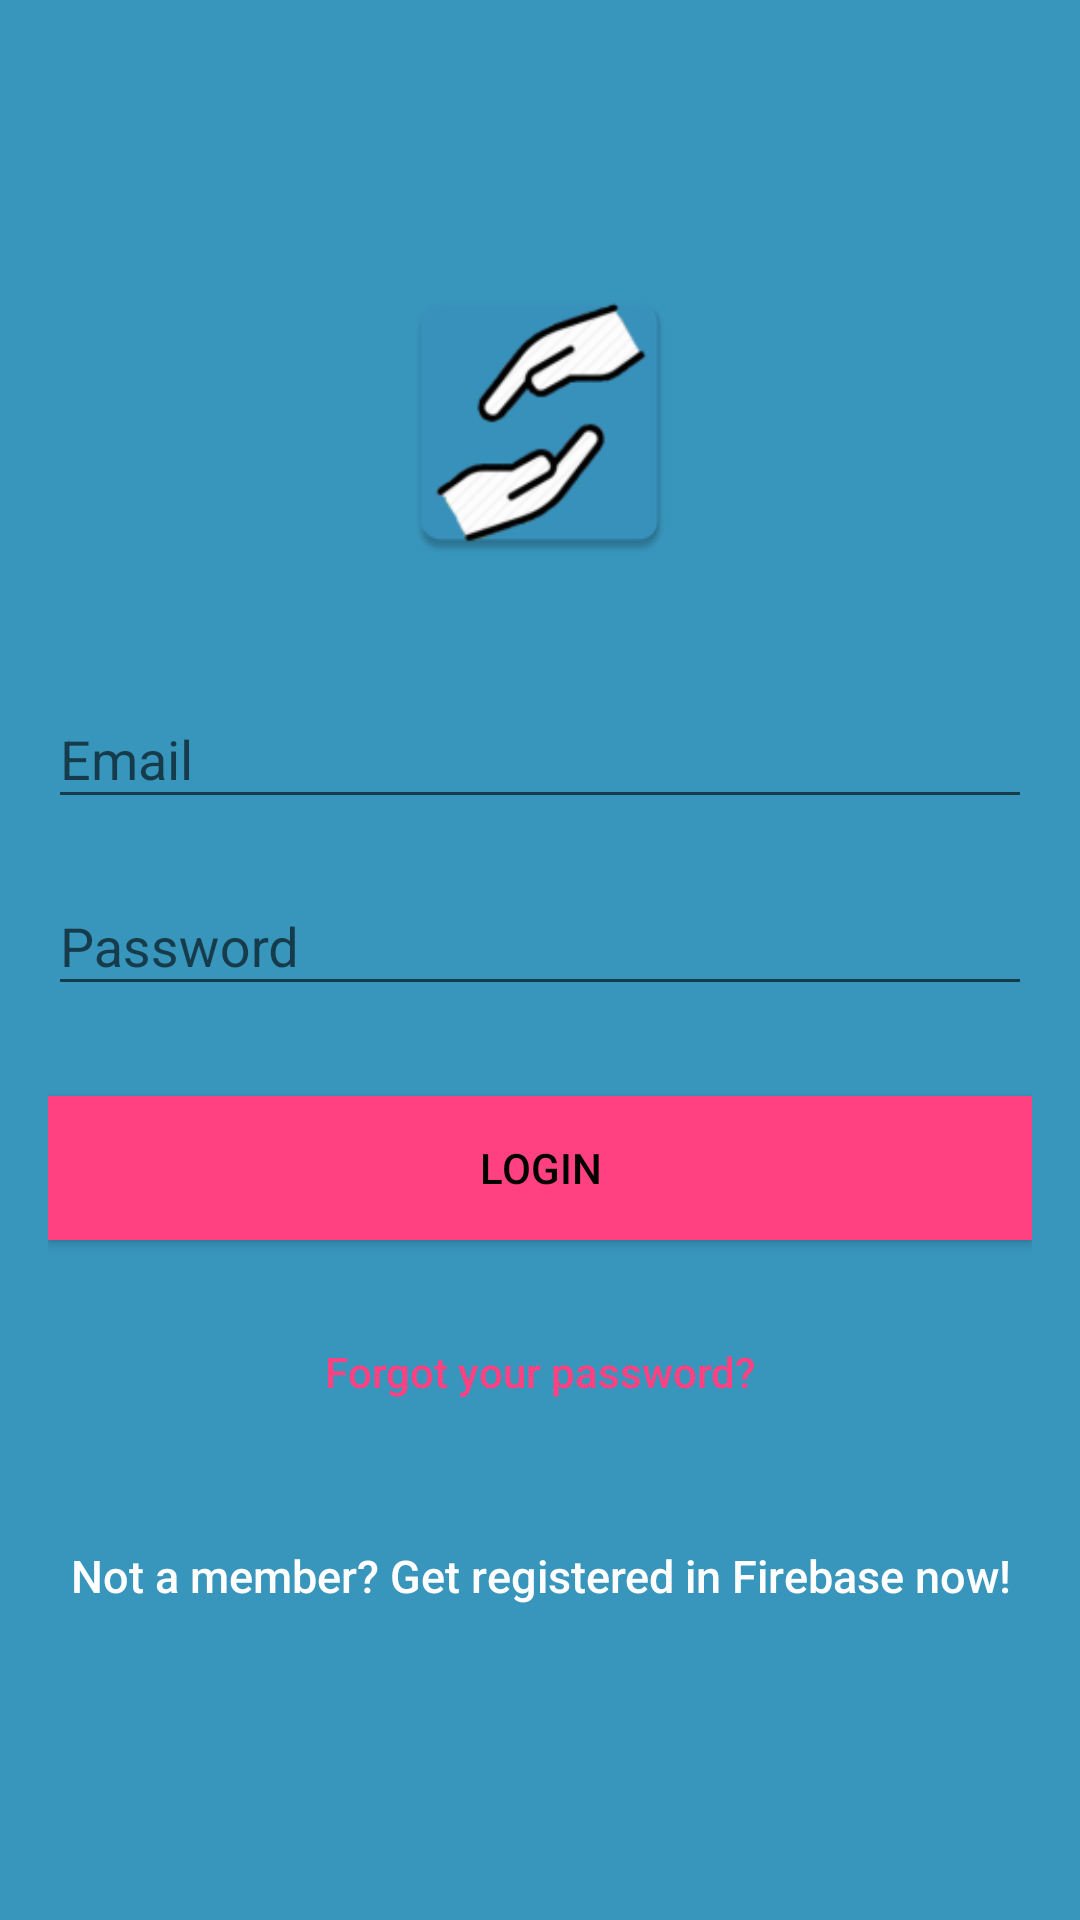

The Android layout XML behind this screen, and the referenced resources:
<!-- AndroidManifest.xml: application theme AppTheme -->
<!-- res/layout/activity_login.xml -->
<?xml version="1.0" encoding="utf-8"?>

<android.support.design.widget.CoordinatorLayout xmlns:android="http://schemas.android.com/apk/res/android"
    xmlns:app="http://schemas.android.com/apk/res-auto"
    xmlns:tools="http://schemas.android.com/tools"
    android:layout_width="match_parent"
    android:layout_height="match_parent"
    android:fitsSystemWindows="true"
    tools:context=".Activity.LoginActivity">

    <LinearLayout
        android:layout_width="fill_parent"
        android:layout_height="fill_parent"
        android:background="@color/prjBleu"
        android:gravity="center"
        android:orientation="vertical"
        android:padding="@dimen/activity_horizontal_margin">


        <ImageView
            android:layout_width="@dimen/logo_w_h"
            android:layout_height="@dimen/logo_w_h"
            android:layout_gravity="center_horizontal"
            android:layout_marginBottom="30dp"
            android:src="@mipmap/ic_launcher" />

        <android.support.design.widget.TextInputLayout
            android:layout_width="match_parent"
            android:layout_height="wrap_content">

            <EditText
                android:id="@+id/email"
                android:layout_width="match_parent"
                android:layout_height="wrap_content"
                android:layout_marginBottom="10dp"
                android:hint="@string/hint_email"
                android:inputType="textEmailAddress"
                android:textColor="@android:color/white"
                android:textColorHint="@android:color/white" />
        </android.support.design.widget.TextInputLayout>

        <android.support.design.widget.TextInputLayout
            android:layout_width="match_parent"
            android:layout_height="wrap_content">

            <EditText
                android:id="@+id/password"
                android:layout_width="fill_parent"
                android:layout_height="wrap_content"
                android:layout_marginBottom="10dp"
                android:hint="@string/hint_password"
                android:inputType="textPassword"
                android:textColor="@android:color/white"
                android:textColorHint="@android:color/white" />
        </android.support.design.widget.TextInputLayout>

        

        <Button
            android:id="@+id/btn_login"
            android:layout_width="fill_parent"
            android:layout_height="wrap_content"
            android:layout_marginTop="20dip"
            android:background="@color/colorAccent"
            android:text="@string/btn_login"
            android:textColor="@android:color/black" />

        <Button
            android:id="@+id/btn_reset_password"
            android:layout_width="fill_parent"
            android:layout_height="wrap_content"
            android:layout_marginTop="20dip"
            android:background="@null"
            android:text="@string/btn_forgot_password"
            android:textAllCaps="false"
            android:textColor="@color/colorAccent" />

        

        <Button
            android:id="@+id/btn_signup"
            android:layout_width="fill_parent"
            android:layout_height="wrap_content"
            android:layout_marginTop="20dip"
            android:background="@null"
            android:text="@string/btn_link_to_register"
            android:textAllCaps="false"
            android:textColor="@color/white"
            android:textSize="15dp" />
    </LinearLayout>

    <ProgressBar
        android:id="@+id/progressBar"
        android:layout_width="30dp"
        android:layout_height="30dp"
        android:layout_gravity="center|bottom"
        android:layout_marginBottom="20dp"
        android:visibility="gone" />
</android.support.design.widget.CoordinatorLayout>
<!-- resources referenced by this layout -->
<resources>
  <color name="colorAccent">#FF4081</color>
  <color name="prjBleu">#3895BC</color>
  <dimen name="activity_horizontal_margin">16dp</dimen>
  <dimen name="logo_w_h">100dp</dimen>
  <!-- mipmap ic_launcher: png bitmap (mipmap-hdpi, 3452 bytes) -->
  <string name="btn_forgot_password">Forgot your password?</string>
  <string name="btn_link_to_register">Not a member? Get registered in Firebase now!</string>
  <string name="btn_login">LOGIN</string>
  <string name="hint_email">Email</string>
  <string name="hint_password">Password</string>
  <style name="AppTheme" parent="Theme.AppCompat.Light.DarkActionBar">
          
          <item name="colorPrimary">@color/prjBleu</item>
          <item name="colorPrimaryDark">@color/prjBleuDark</item>
          <item name="colorAccent">@color/prjOrange</item>
      </style>
  <color name="prjBleuDark">#2E7698</color>
  <color name="prjOrange">#efa356</color>
  <!-- not gathered from this repository: default colours our renderer supplied (Android Studio template values) -->
  <color name="white">#FFFFFFFF</color>
</resources>
